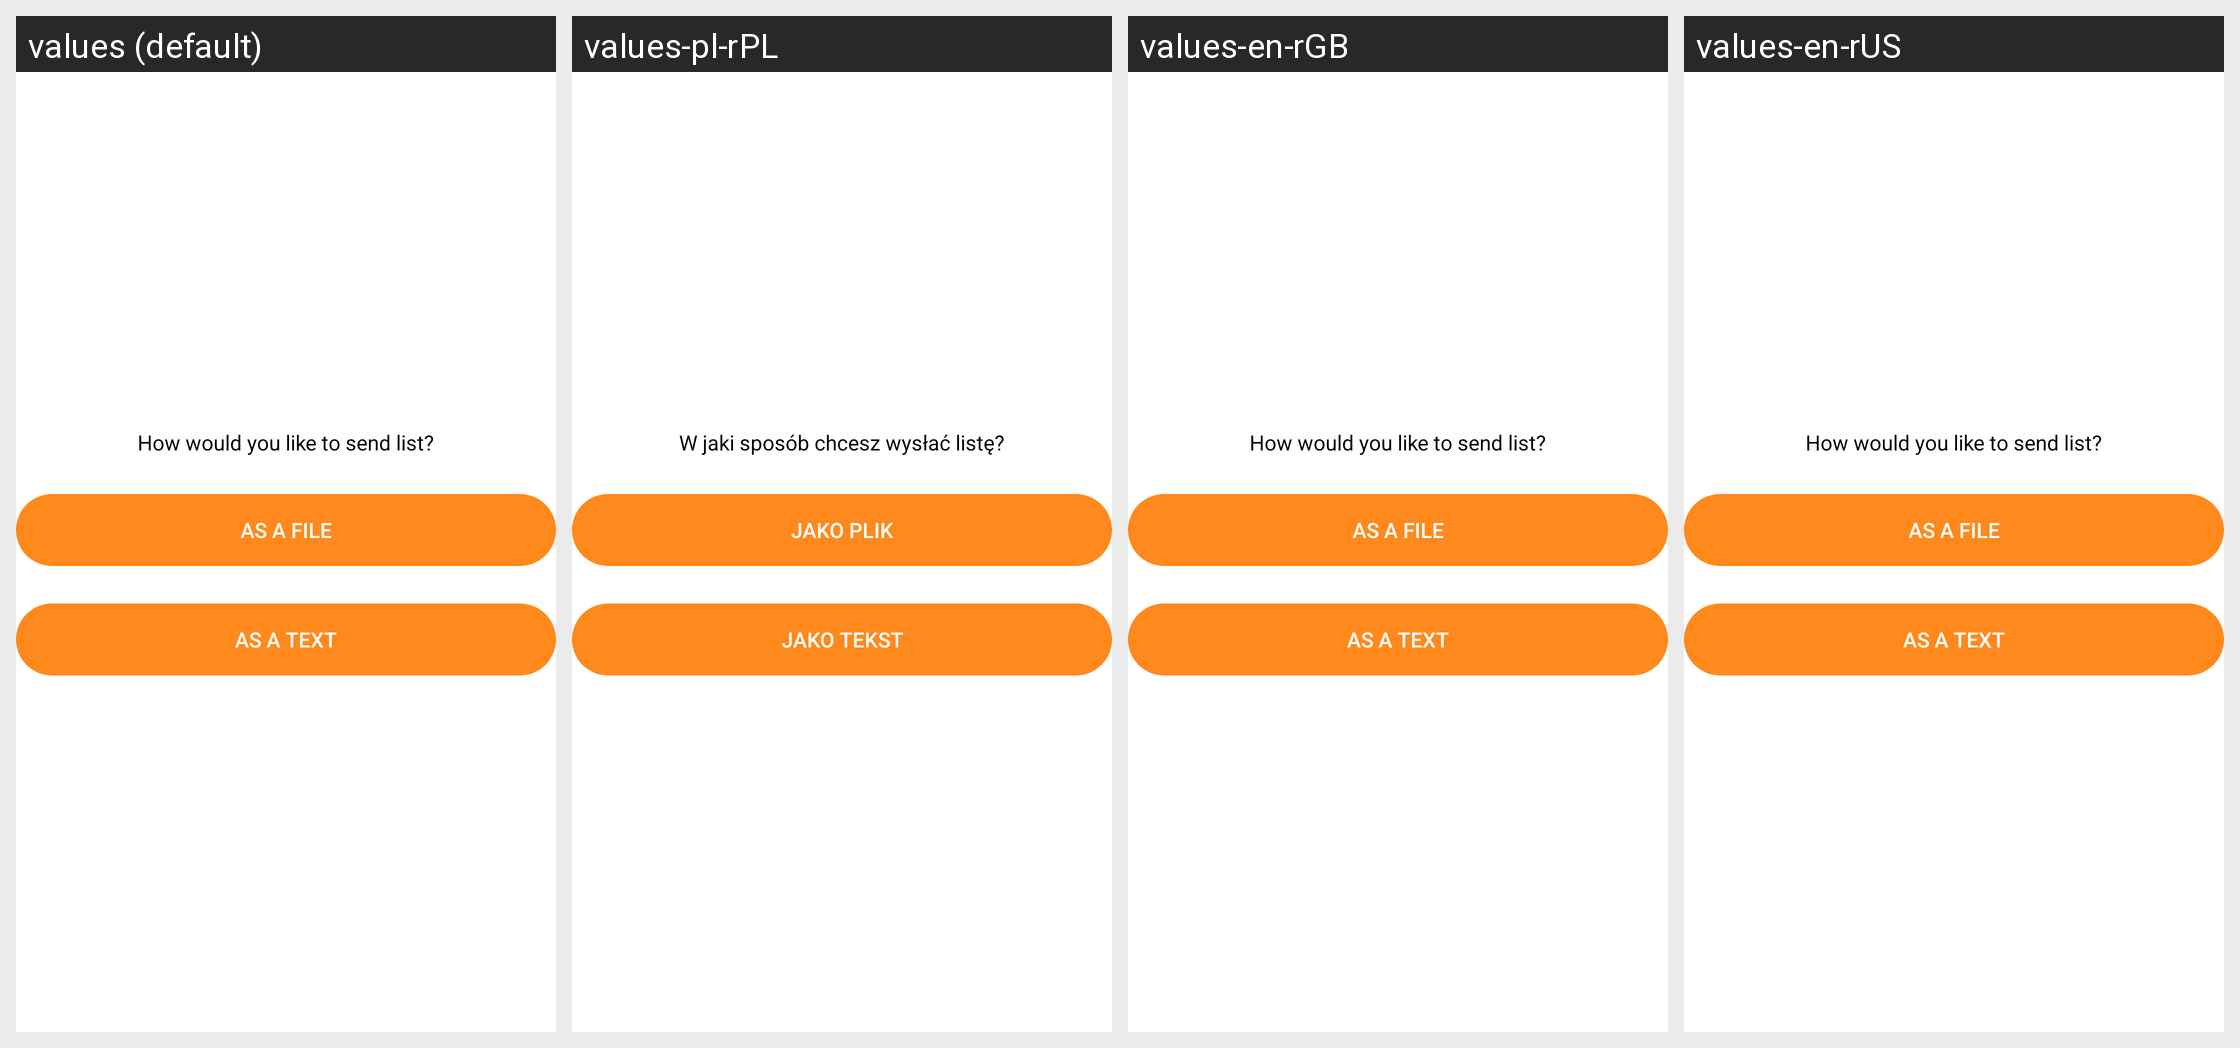

Locale-by-locale string values for the Android screen shown in this grid:
Android screen res/layout/dialog_share_as.xml rendered under 4 locales, left to right: values (default), values-pl-rPL, values-en-rGB, values-en-rUS. Device: Nexus 5 (rendered at 1080×1920; each locale shown at half size, 540×960, under a caption strip naming it); theme Theme.MaterialComponents.DayNight.NoActionBar.
Strings drawn on this screen, with the default value and each locale's value (text and hints the layout hard-codes, and strings that could not be matched under every locale, appear in the picture but are not listed):

sendingOption
  values: How would you like to send list?
  values-pl-rPL: W jaki sposób chcesz wysłać listę?
  values-en-rGB: How would you like to send list?
  values-en-rUS: How would you like to send list?

asFile
  values: As a file
  values-pl-rPL: Jako plik
  values-en-rGB: As a file
  values-en-rUS: As a file

asText
  values: As a text
  values-pl-rPL: Jako tekst
  values-en-rGB: As a text
  values-en-rUS: As a text
